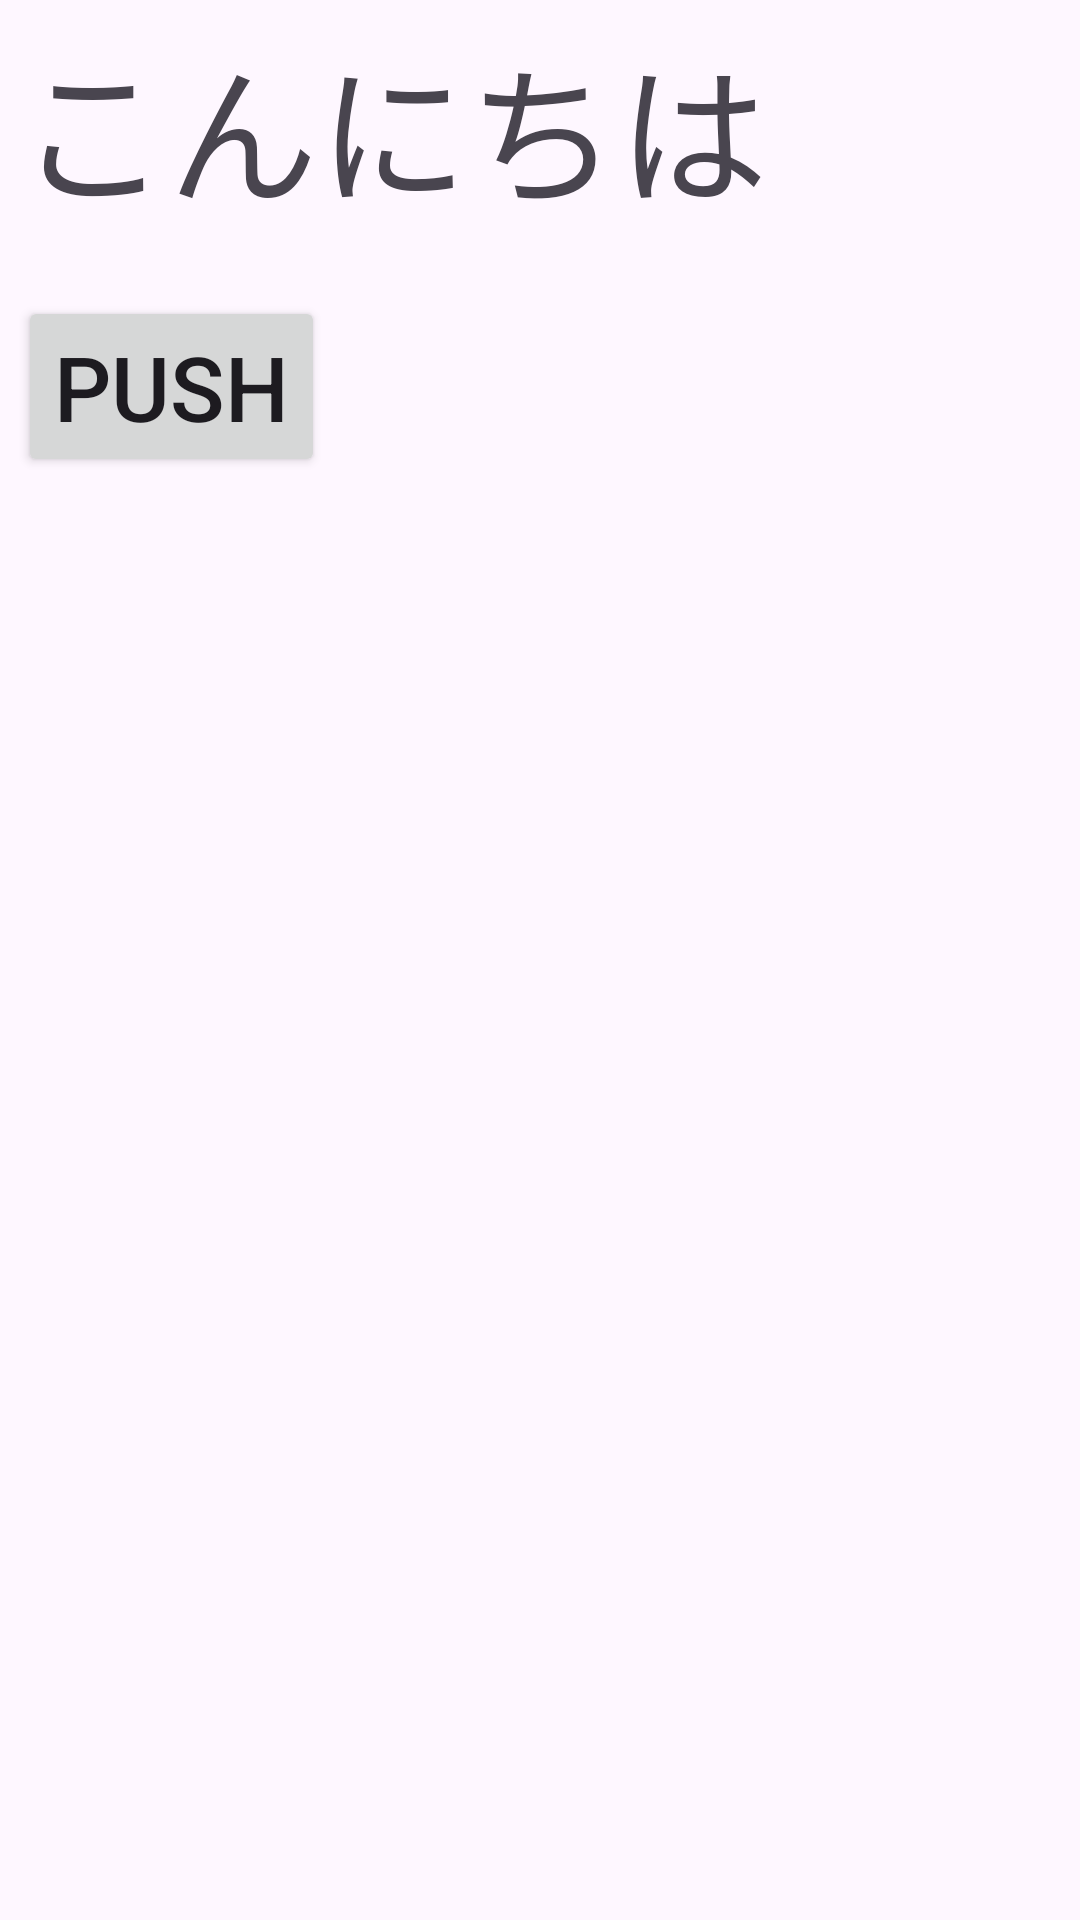

Here is an Android app screen rendered from its layout file. Give the layout XML and the strings, colors and styles it references.
<!-- AndroidManifest.xml: application theme Theme.GitPractice -->
<!-- res/layout/activity_main.xml -->
<?xml version="1.0" encoding="utf-8"?>
<LinearLayout xmlns:android="http://schemas.android.com/apk/res/android"
    xmlns:app="http://schemas.android.com/apk/res-auto"
    xmlns:tools="http://schemas.android.com/tools"
    android:layout_width="match_parent"
    android:layout_height="match_parent"
    tools:context=".MainActivity"
    android:orientation="vertical"
    android:padding="6dp">

    <TextView
        android:id="@+id/greeting"
        android:layout_width="wrap_content"
        android:layout_height="wrap_content"
        android:text="@string/greet"
        android:textSize="50sp" />

    <Button
        android:id="@+id/change"
        android:layout_width="wrap_content"
        android:layout_height="wrap_content"
        android:text="@string/change"
        android:textSize="30sp"
        android:layout_marginTop="20dp"
        android:onClick="change" />

</LinearLayout>
<!-- resources referenced by this layout -->
<resources>
  <string name="change">PUSH</string>
  <string name="greet">こんにちは</string>
  <style name="Theme.GitPractice" parent="Base.Theme.GitPractice" />
  <style name="Base.Theme.GitPractice" parent="Theme.Material3.DayNight.NoActionBar">
          
          
      </style>
</resources>
